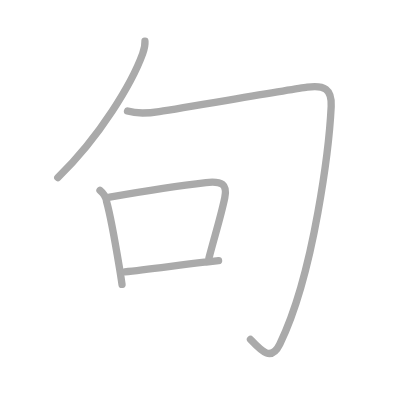
t = 0.00 s
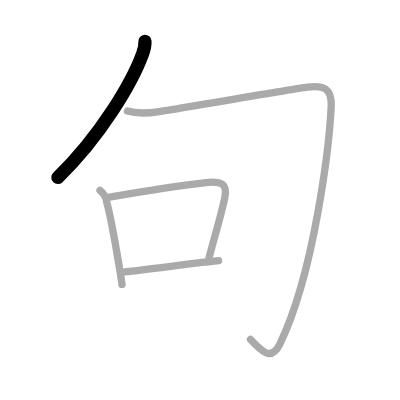
t = 1.00 s
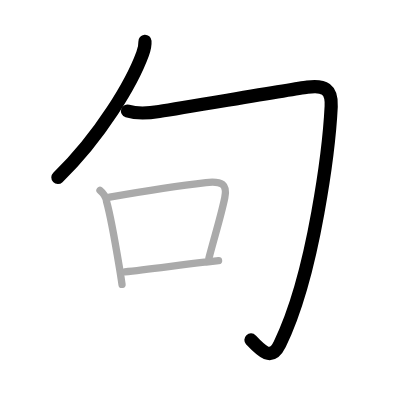
t = 2.00 s
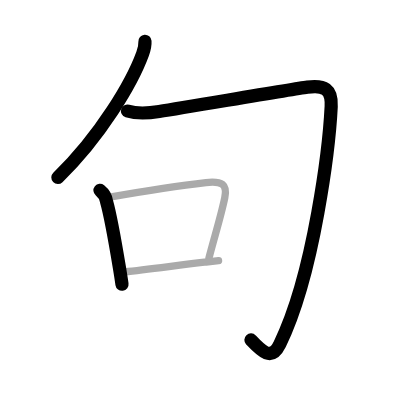
t = 3.00 s
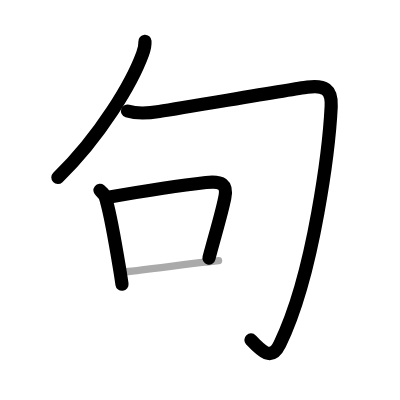
t = 4.00 s
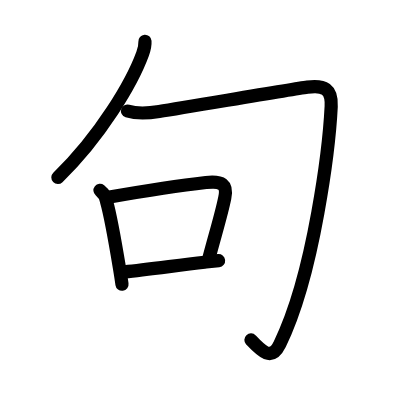
t = 5.00 s

The animated SVG that drew these frames (rendered in a browser with its animation timeline set to each time). Animation: 5 SMIL elements (animate=5); one cycle of 5.00 s.

<?xml version="1.0" standalone="no"?>
<!DOCTYPE svg PUBLIC "-//W3C//DTD SVG 1.1//EN"   "http://www.w3.org/Graphics/SVG/1.1/DTD/svg11.dtd">
<svg width="400px" height="400px"  version="1.1" xmlns="http://www.w3.org/2000/svg">
  <defs>
    <marker id="Triangle" viewBox="0 0 10 10" refX="0" refY="5" markerUnits="strokeWidth" markerWidth="3" style="stroke-opacity:0%;fill:#aaaaaa;" markerHeight="2" orient="auto">
      <path d="M 0 0 L 10 5 L 0 10 z" />
    </marker>
    
    <marker id="Arrow" viewBox="0 0 10 10" refX="5" refY="5" markerUnits="strokeWidth" markerWidth="1.8" style="stroke-opacity:0%;fill:#770000;" markerHeight="2" orient="auto">
      <path d="M 0 4 L 6 4 L 4 1 L 10 5 L 4 9 L 6 6 L 0 6 z" />
        <circle cx="5" cy="5" r="5" />
      </marker>
    
    <marker id="TriangleRed" viewBox="0 0 10 10" refX="0" refY="5" markerUnits="strokeWidth" markerWidth="3" style="stroke-opacity:0%;fill:#CC0000;" markerHeight="2" orient="auto">
      <path d="M 0 0 L 10 5 L 0 10 z" />
    </marker>
    
    <marker id="ArrowRed" viewBox="0 0 10 10" refX="5" refY="5" markerUnits="strokeWidth" markerWidth="1.8" style="stroke-opacity:0%;fill:#CC0000;" markerHeight="2" orient="auto">
      <path d="M 0 4 L 6 4 L 4 1 L 10 5 L 4 9 L 6 6 L 0 6 z" />
        <circle cx="5" cy="5" r="5" />
      </marker>
    
  </defs>
  
  <path style="fill:#ffffff; fill-opacity:100%; fill-rule:evenodd; stroke-width:0;" d="M 0 0 L 400px 0 L 400px 400px L 0 400px L 0 0" />

  <g transform="scale(3.6697247706422 3.6697247706422)">
<path style="fill:none; fill-opacity:0%; fill-rule:evenodd; stroke:#aaaaaa; stroke-opacity:100%; stroke-width: 1.5pt; stroke-linejoin:round; stroke-linecap:round;" d="M39.5 11.25c0.06 0.9-0.17 2.14-0.63 3.38C36 22.5 27.38 37.12 15.75 48.38"></path>
<path style="fill:none; fill-opacity:0%; fill-rule:evenodd; stroke:#aaaaaa; stroke-opacity:100%; stroke-width: 1.5pt; stroke-linejoin:round; stroke-linecap:round;" d="M34.75 30.25c2.87 0.9 5.72 0.6 8.63 0.14c8.82-1.39 35.97-6.05 40.37-6.64c4.62-0.62 6.73 0.49 6.5 5.25c-0.5 10.25-4.5 45.25-14 64.75c-2.37 4.86-5.05 1.88-8-1.25"></path>
<path style="fill:none; fill-opacity:0%; fill-rule:evenodd; stroke:#aaaaaa; stroke-opacity:100%; stroke-width: 1.5pt; stroke-linejoin:round; stroke-linecap:round;" d="M27.25 51.89c0.9 0.73 1.66 1.92 1.8 3.07c1.16 4.09 2.44 11.63 3.48 17.91c0.28 1.71 0.53 3.29 0.72 4.63"></path>
<path style="fill:none; fill-opacity:0%; fill-rule:evenodd; stroke:#aaaaaa; stroke-opacity:100%; stroke-width: 1.5pt; stroke-linejoin:round; stroke-linecap:round;" d="M29.88 53.7c9.81-1.72 19.96-3.25 26.25-3.96c4.38-0.49 5.88 0.51 5.12 4.17c-0.99 4.83-2.61 9.93-4.32 16.46"></path>
<path style="fill:none; fill-opacity:0%; fill-rule:evenodd; stroke:#aaaaaa; stroke-opacity:100%; stroke-width: 1.5pt; stroke-linejoin:round; stroke-linecap:round;" d="M33.98 74.08c5.95-0.57 13.67-1.69 21.76-2.63c1.27-0.15 2.54-0.29 3.82-0.43"></path>

<path style="fill:none; fill-opacity:0%; fill-rule:evenodd; stroke:#000000; stroke-opacity:100%; stroke-width: 2.7pt; stroke-linejoin:round; stroke-linecap:round;" d="M39.5 11.25c0.06 0.9-0.17 2.14-0.63 3.38C36 22.5 27.38 37.12 15.75 48.38" pathLength="100" stroke-dashoffset="100" stroke-dasharray="100 105"><animate id="dashAnim1" attributeName="stroke-dashoffset" from="100" to="0" dur="1s" calcMode="linear" fill="freeze"/></path>
<path style="fill:none; fill-opacity:0%; fill-rule:evenodd; stroke:#000000; stroke-opacity:100%; stroke-width: 2.7pt; stroke-linejoin:round; stroke-linecap:round;" d="M34.75 30.25c2.87 0.9 5.72 0.6 8.63 0.14c8.82-1.39 35.97-6.05 40.37-6.64c4.62-0.62 6.73 0.49 6.5 5.25c-0.5 10.25-4.5 45.25-14 64.75c-2.37 4.86-5.05 1.88-8-1.25" pathLength="100" stroke-dashoffset="100" stroke-dasharray="100 105"><animate id="dashAnim2" attributeName="stroke-dashoffset" from="100" to="0" dur="1s" calcMode="linear" begin="dashAnim1.end" fill="freeze"/></path>
<path style="fill:none; fill-opacity:0%; fill-rule:evenodd; stroke:#000000; stroke-opacity:100%; stroke-width: 2.7pt; stroke-linejoin:round; stroke-linecap:round;" d="M27.25 51.89c0.9 0.73 1.66 1.92 1.8 3.07c1.16 4.09 2.44 11.63 3.48 17.91c0.28 1.71 0.53 3.29 0.72 4.63" pathLength="100" stroke-dashoffset="100" stroke-dasharray="100 105"><animate id="dashAnim3" attributeName="stroke-dashoffset" from="100" to="0" dur="1s" calcMode="linear" begin="dashAnim2.end" fill="freeze"/></path>
<path style="fill:none; fill-opacity:0%; fill-rule:evenodd; stroke:#000000; stroke-opacity:100%; stroke-width: 2.7pt; stroke-linejoin:round; stroke-linecap:round;" d="M29.88 53.7c9.81-1.72 19.96-3.25 26.25-3.96c4.38-0.49 5.88 0.51 5.12 4.17c-0.99 4.83-2.61 9.93-4.32 16.46" pathLength="100" stroke-dashoffset="100" stroke-dasharray="100 105"><animate id="dashAnim4" attributeName="stroke-dashoffset" from="100" to="0" dur="1s" calcMode="linear" begin="dashAnim3.end" fill="freeze"/></path>
<path style="fill:none; fill-opacity:0%; fill-rule:evenodd; stroke:#000000; stroke-opacity:100%; stroke-width: 2.7pt; stroke-linejoin:round; stroke-linecap:round;" d="M33.98 74.08c5.95-0.57 13.67-1.69 21.76-2.63c1.27-0.15 2.54-0.29 3.82-0.43" pathLength="100" stroke-dashoffset="100" stroke-dasharray="100 105"><animate id="dashAnim5" attributeName="stroke-dashoffset" from="100" to="0" dur="1s" calcMode="linear" begin="dashAnim4.end" fill="freeze"/></path>

</g>

</svg>  
          
